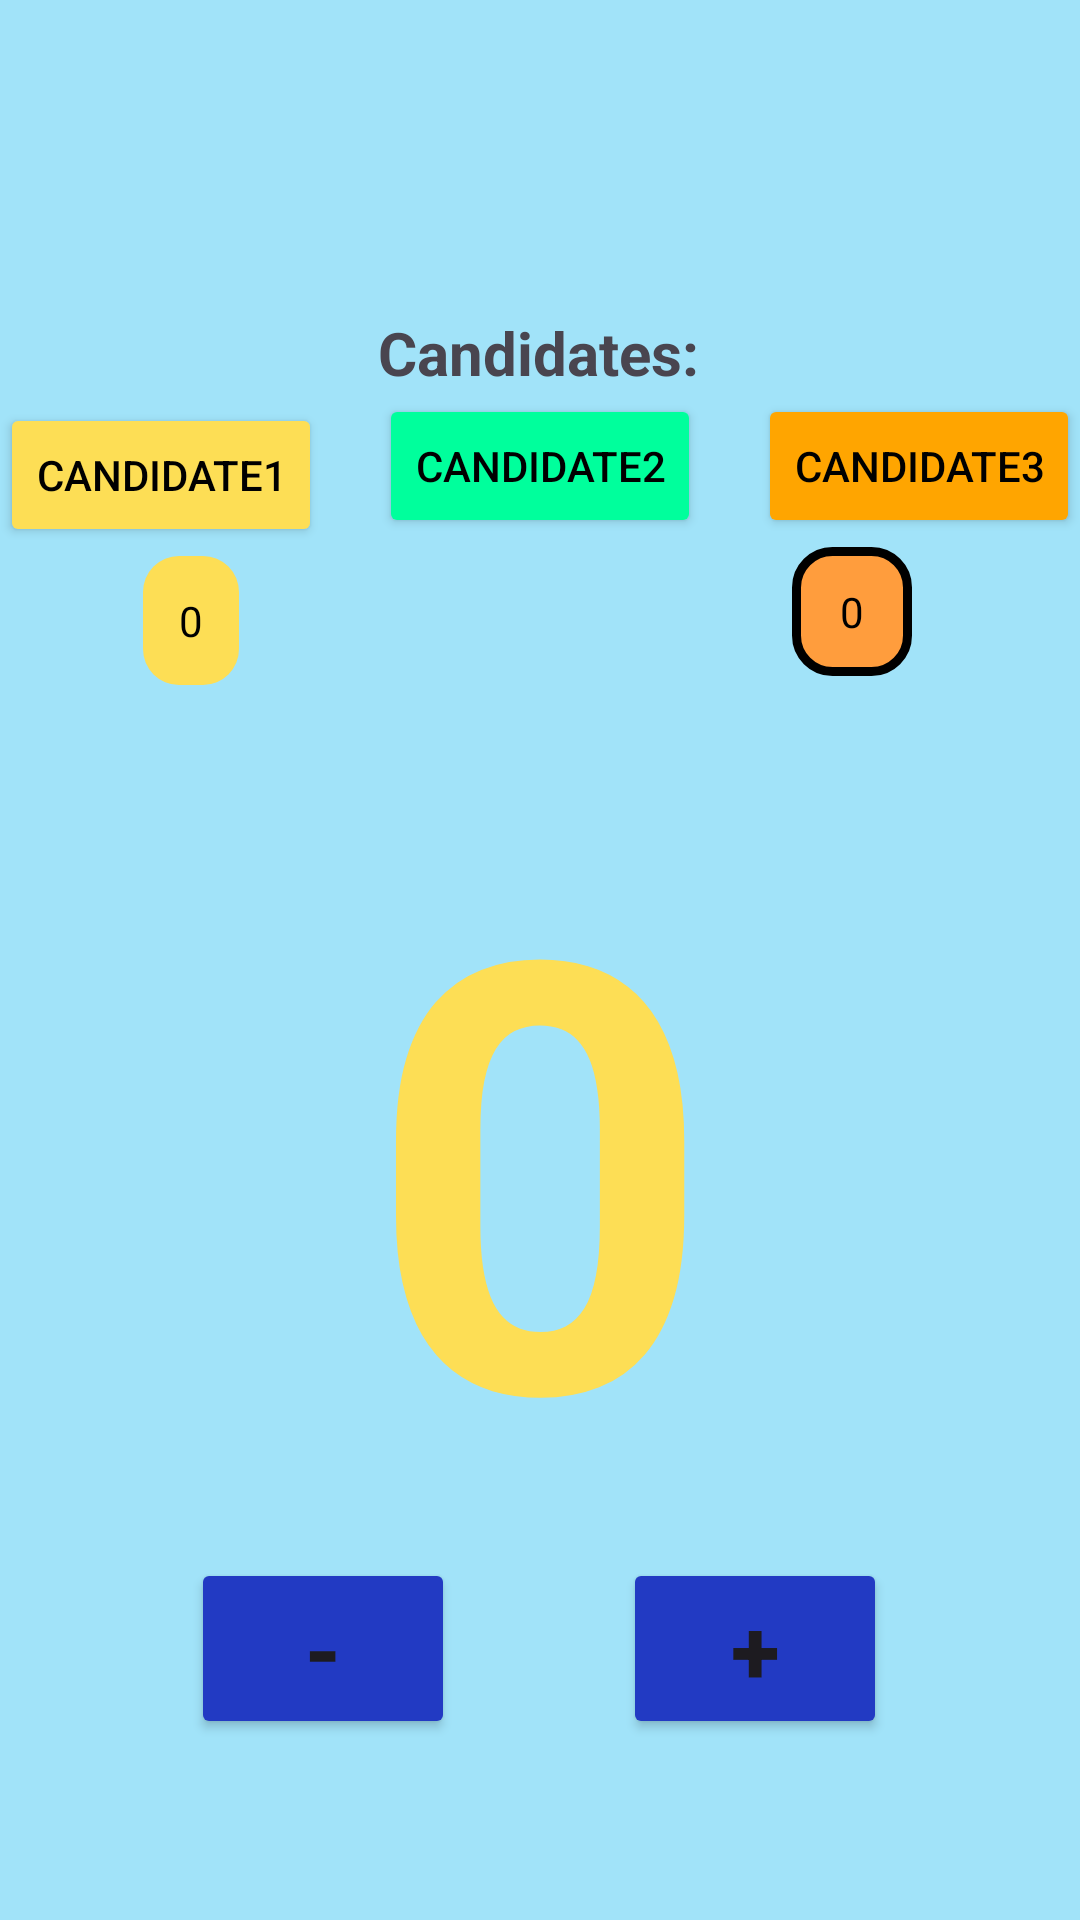

Here is an Android app screen rendered from its layout file. Give the layout XML and the strings, colors and styles it references.
<!-- AndroidManifest.xml: application theme Theme.Sabioactivity2counterapp -->
<!-- res/layout/activity_counter_page.xml -->
<?xml version="1.0" encoding="utf-8"?>
<androidx.constraintlayout.widget.ConstraintLayout xmlns:android="http://schemas.android.com/apk/res/android"
    xmlns:app="http://schemas.android.com/apk/res-auto"
    xmlns:tools="http://schemas.android.com/tools"
    android:id="@+id/main"
    android:layout_width="match_parent"
    android:layout_height="match_parent"
    android:background="#A1E3F9"
    tools:context=".CounterPage">

    <TextView
        android:id="@+id/textView2"
        android:layout_width="wrap_content"
        android:layout_height="wrap_content"
        android:layout_marginTop="104dp"
        android:text="Candidates:"
        android:textSize="20sp"
        android:textStyle="bold"
        app:layout_constraintBottom_toTopOf="@+id/candidate2Name"
        app:layout_constraintEnd_toEndOf="parent"
        app:layout_constraintHorizontal_bias="0.498"
        app:layout_constraintStart_toStartOf="parent"
        app:layout_constraintTop_toTopOf="parent"
        app:layout_constraintVertical_bias="0.13" />

    <TextView
        android:id="@+id/counter"
        android:layout_width="wrap_content"
        android:layout_height="wrap_content"
        android:backgroundTint="#000000"
        android:text="0"
        android:textColor="#FDDE55"
        android:textSize="200sp"
        android:textStyle="bold"
        app:layout_constraintBottom_toBottomOf="parent"
        app:layout_constraintEnd_toEndOf="parent"
        app:layout_constraintStart_toStartOf="parent"
        app:layout_constraintTop_toTopOf="parent"
        app:layout_constraintVertical_bias="0.675" />

    <Button
        android:id="@+id/subtractButton"
        android:layout_width="wrap_content"
        android:layout_height="wrap_content"
        android:layout_marginStart="103dp"
        android:layout_marginTop="1dp"
        android:layout_marginEnd="28dp"
        android:backgroundTint="#223AC3"
        android:text="-"
        android:textSize="30sp"
        android:textStyle="bold"
        app:layout_constraintEnd_toStartOf="@+id/addButton"
        app:layout_constraintStart_toStartOf="parent"
        app:layout_constraintTop_toBottomOf="@+id/counter" />

    <Button
        android:id="@+id/addButton"
        android:layout_width="wrap_content"
        android:layout_height="wrap_content"
        android:layout_marginStart="28dp"
        android:layout_marginTop="1dp"
        android:layout_marginEnd="104dp"
        android:backgroundTint="#223AC3"
        android:text="+"
        android:textSize="30sp"
        android:textStyle="bold"
        app:layout_constraintEnd_toEndOf="parent"
        app:layout_constraintStart_toEndOf="@+id/subtractButton"
        app:layout_constraintTop_toBottomOf="@+id/counter" />

    <Button
        android:id="@+id/candidate1Name"
        android:layout_width="wrap_content"
        android:layout_height="wrap_content"
        android:layout_marginStart="16dp"
        android:layout_marginEnd="8dp"
        android:layout_marginBottom="28dp"
        android:backgroundTint="#FDDE55"
        android:text="candidate1"
        android:textColor="@color/black"
        app:layout_constraintBottom_toBottomOf="parent"
        app:layout_constraintEnd_toStartOf="@+id/candidate2Name"
        app:layout_constraintStart_toStartOf="parent"
        app:layout_constraintTop_toTopOf="parent"
        app:layout_constraintVertical_bias="0.238" />

    <Button
        android:id="@+id/candidate2Name"
        android:layout_width="wrap_content"
        android:layout_height="wrap_content"
        android:layout_marginStart="11dp"
        android:layout_marginEnd="11dp"
        android:layout_marginBottom="28dp"
        android:backgroundTint="#00FF9C"
        android:text="candidate2"
        android:textColor="@color/black"
        app:layout_constraintBottom_toBottomOf="parent"
        app:layout_constraintEnd_toStartOf="@+id/candidate3Name"
        app:layout_constraintStart_toEndOf="@+id/candidate1Name"
        app:layout_constraintTop_toTopOf="parent"
        app:layout_constraintVertical_bias="0.233" />

    <Button
        android:id="@+id/candidate3Name"
        android:layout_width="wrap_content"
        android:layout_height="wrap_content"
        android:layout_marginStart="8dp"
        android:layout_marginEnd="16dp"
        android:layout_marginBottom="28dp"
        android:backgroundTint="#FFA500"
        android:text="candidate3"
        android:textColor="@color/black"
        app:layout_constraintBottom_toBottomOf="parent"
        app:layout_constraintEnd_toEndOf="parent"
        app:layout_constraintStart_toEndOf="@+id/candidate2Name"
        app:layout_constraintTop_toTopOf="parent"
        app:layout_constraintVertical_bias="0.233" />

    <TextView
        android:id="@+id/candidate1Count"
        android:layout_width="wrap_content"
        android:layout_height="wrap_content"
        android:layout_marginTop="3dp"
        android:layout_marginEnd="58dp"
        android:background="@drawable/yellow_rounded_textview"
        android:text="0"
        android:textColor="@color/black"
        app:layout_constraintEnd_toEndOf="parent"
        app:layout_constraintHorizontal_bias="0.177"
        app:layout_constraintStart_toStartOf="parent"
        app:layout_constraintTop_toBottomOf="@+id/candidate1Name" />

    <TextView
        android:id="@+id/candidate2Count"
        android:layout_width="wrap_content"
        android:layout_height="wrap_content"
        android:layout_marginStart="103dp"
        android:layout_marginTop="3dp"
        android:layout_marginEnd="188dp"
        android:background="@drawable/green_rounded_textview"
        android:text="0"
        android:textColor="@color/black"
        app:layout_constraintEnd_toEndOf="parent"
        app:layout_constraintHorizontal_bias="1.0"
        app:layout_constraintStart_toEndOf="@+id/candidate1Count"
        app:layout_constraintTop_toBottomOf="@+id/candidate2Name" />

    <TextView
        android:id="@+id/candidate3Count"
        android:layout_width="wrap_content"
        android:layout_height="wrap_content"
        android:layout_marginStart="62dp"
        android:layout_marginTop="3dp"
        android:layout_marginEnd="56dp"
        android:background="@drawable/orange_rounded_textview"
        android:text="0"
        android:textColor="@color/black"
        app:layout_constraintEnd_toEndOf="parent"
        app:layout_constraintHorizontal_bias="1.0"
        app:layout_constraintStart_toEndOf="@+id/textView4"
        app:layout_constraintTop_toBottomOf="@+id/candidate3Name" />

</androidx.constraintlayout.widget.ConstraintLayout>
<!-- resources referenced by this layout -->
<resources>
  <!-- drawable green_rounded_textview (drawable) -->
  <?xml version="1.0" encoding="utf-8"?>
  <shape xmlns:android="http://schemas.android.com/apk/res/android"
      android:shape="rectangle">
  
      
      <solid android:color="#00FF9C" />
  
      
      <corners android:radius="12dp" />
  
      
      <padding
          android:left="12dp"
          android:top="12dp"
          android:right="12dp"
          android:bottom="12dp" />
  
  </shape>
  <!-- drawable orange_rounded_textview (drawable) -->
  <?xml version="1.0" encoding="utf-8"?>
  <shape xmlns:android="http://schemas.android.com/apk/res/android"
      android:shape="rectangle">
  
      
      <solid android:color="#FF9D3D" />
  
      
      <corners android:radius="12dp" />
  
      
      <stroke
          android:width="3dp"
          android:color="@color/black" />
  
      
      <padding
          android:left="16dp"
          android:top="12dp"
          android:right="16dp"
          android:bottom="12dp" />
  
  </shape>
  <!-- drawable yellow_rounded_textview (drawable) -->
  <?xml version="1.0" encoding="utf-8"?>
  <shape xmlns:android="http://schemas.android.com/apk/res/android"
      android:shape="rectangle">
  
      
      <solid android:color="#FDDE55" />
  
      
      <corners android:radius="12dp" />
  
      
      <padding
          android:left="12dp"
          android:top="12dp"
          android:right="12dp"
          android:bottom="12dp" />
  
  </shape>
  <style name="Theme.Sabioactivity2counterapp" parent="Base.Theme.Sabioactivity2counterapp" />
  <style name="Base.Theme.Sabioactivity2counterapp" parent="Theme.Material3.DayNight.NoActionBar">
          
          
      </style>
  <!-- not gathered from this repository: default colours our renderer supplied (Android Studio template values) -->
  <color name="black">#FF000000</color>
</resources>
